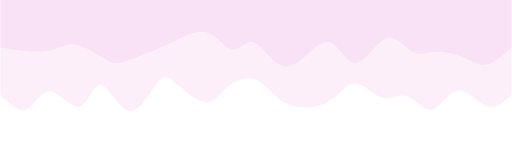
t = 0.00 s
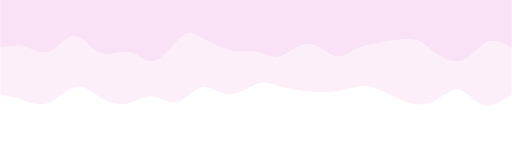
t = 0.75 s
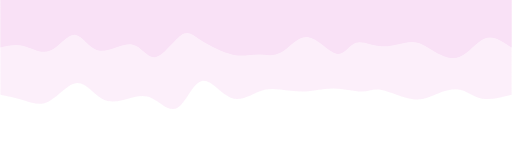
t = 1.25 s
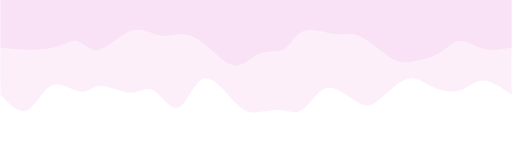
t = 2.00 s
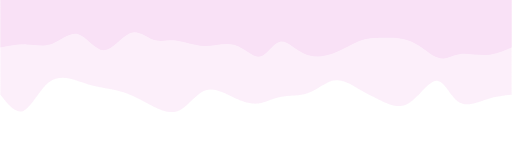
t = 2.75 s
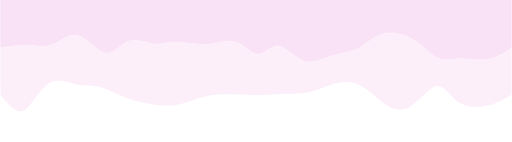
t = 3.25 s

The animated SVG that drew these frames (rendered in a browser with its animation timeline set to each time). Animation: 2 CSS @keyframes rules; one cycle of 4.00 s, repeats indefinitely.

<svg width="100%" height="100%" id="svg" viewBox="0 0 1440 400" xmlns="http://www.w3.org/2000/svg" class="transition duration-300 ease-in-out delay-150"><style>
          .path-0{
            animation:pathAnim-0 4s;
            animation-timing-function: linear;
            animation-iteration-count: infinite;
          }
          @keyframes pathAnim-0{
            0%{
              d: path("M 0,400 C 0,400 0,133 0,133 C 22.16670224647943,112.50642947074319 44.33340449295886,92.01285894148637 70,101 C 95.66659550704114,109.98714105851363 124.83308427464394,148.4549937047977 151,145 C 177.16691572535606,141.5450062952023 200.33425840846525,96.16716623932292 224,91 C 247.66574159153475,85.83283376067708 271.82988209149505,120.87634133791062 295,129 C 318.17011790850495,137.12365866208938 340.3462132255546,118.32746840903465 365,125 C 389.6537867744454,131.67253159096535 416.7852650062865,163.81378502595084 440,165 C 463.2147349937135,166.18621497404916 482.5127267492993,136.41739148716198 507,119 C 531.4872732507007,101.58260851283804 561.1638279965159,96.51664902540134 588,98 C 614.8361720034841,99.48335097459866 638.8319612646369,107.51601241123271 660,125 C 681.1680387353631,142.4839875887673 699.5083269449365,169.41930132966772 724,177 C 748.4916730550635,184.58069867033228 779.1347309556173,172.80678227009642 801,154 C 822.8652690443827,135.19321772990358 835.952749232594,109.35356958994667 860,111 C 884.047250767406,112.64643041005333 919.0542721140065,141.7789393701169 942,162 C 964.9457278859935,182.2210606298831 975.8301623113799,193.53067292958588 996,169 C 1016.1698376886201,144.46932707041412 1045.625078640474,84.09836891153957 1075,87 C 1104.374921359526,89.90163108846043 1133.6695231267238,156.07585142425594 1156,160 C 1178.3304768732762,163.92414857574406 1193.6968288526307,105.59822539143654 1218,100 C 1242.3031711473693,94.40177460856346 1275.5431614627532,141.53124700999788 1301,143 C 1326.4568385372468,144.46875299000212 1344.1305252963562,100.27678656857204 1366,91 C 1387.8694747036438,81.72321343142796 1413.934737351822,107.36160671571398 1440,133 C 1440,133 1440,400 1440,400 Z");
            }
            25%{
              d: path("M 0,400 C 0,400 0,133 0,133 C 29.855339425541068,116.2767816669579 59.710678851082136,99.55356333391582 83,105 C 106.28932114891786,110.44643666608418 123.0126240212125,138.06252833129463 142,147 C 160.9873759787875,155.93747166870537 182.2388250640678,146.19632334090565 203,131 C 223.7611749359322,115.80367665909435 244.03207572251625,95.15217830508283 274,101 C 303.96792427748375,106.84782169491717 343.6328720458671,139.19496343876312 368,152 C 392.3671279541329,164.80503656123688 401.4364360940154,158.0679679398646 421,154 C 440.5635639059846,149.9320320601354 470.62138357807146,148.53316480177855 498,150 C 525.3786164219285,151.46683519822145 550.078029593699,155.7993728530212 576,159 C 601.921970406301,162.2006271469788 629.066498047133,164.26934378613672 650,167 C 670.933501952867,169.73065621386328 685.6559782177694,173.123252002432 709,161 C 732.3440217822306,148.876747997568 764.3095890817893,121.2376482041353 794,128 C 823.6904109182107,134.7623517958647 851.1056654550732,175.92615518102676 875,170 C 898.8943345449268,164.07384481897324 919.2677490979179,111.05773107175762 942,96 C 964.7322509020821,80.94226892824238 989.823338153255,103.84292053194278 1013,115 C 1036.176661846745,126.15707946805722 1057.4388982890614,125.57058680047129 1080,117 C 1102.5611017109386,108.42941319952871 1126.4210686905,91.87473226617206 1151,109 C 1175.5789313095,126.12526773382794 1200.8768269489383,176.93048413484047 1227,174 C 1253.1231730510617,171.06951586515953 1280.0716235137475,114.40333119446602 1305,100 C 1329.9283764862525,85.59666880553398 1352.8366789960721,113.45619108729542 1375,126 C 1397.1633210039279,138.54380891270458 1418.581660501964,135.77190445635227 1440,133 C 1440,133 1440,400 1440,400 Z");
            }
            50%{
              d: path("M 0,400 C 0,400 0,133 0,133 C 28.451625735748962,152.91962034388627 56.903251471497924,172.83924068777256 80,173 C 103.09674852850208,173.16075931222744 120.83861984975724,153.56265759279609 144,146 C 167.16138015024276,138.43734240720391 195.74226912947313,142.91012894104315 220,154 C 244.25773087052687,165.08987105895685 264.1923036323502,182.79682664303127 288,179 C 311.8076963676498,175.20317335696873 339.48851634112583,149.9025644868318 361,130 C 382.51148365887417,110.0974355131682 397.8536310031463,95.59291540964152 424,107 C 450.1463689968537,118.40708459035848 487.09695964628884,155.7257738746021 516,153 C 544.9030403537112,150.2742261253979 565.7585304116985,107.50398909195012 587,92 C 608.2414695883015,76.49601090804988 629.868918706917,88.25826975759749 654,90 C 678.131081293083,91.74173024240251 704.7657947606333,83.46293187765998 725,83 C 745.2342052393667,82.53706812234002 759.0679022505495,89.89000273176256 783,116 C 806.9320977494505,142.10999726823744 840.9625962371687,186.97705719528983 868,178 C 895.0374037628313,169.02294280471017 915.0817128007758,106.20176848707808 938,97 C 960.9182871992242,87.79823151292192 986.7105525597287,132.21586885639778 1008,145 C 1029.2894474402713,157.78413114360222 1046.0760769603094,138.93475608733087 1072,139 C 1097.9239230396906,139.06524391266913 1132.9851395990331,158.04510679427872 1157,158 C 1181.0148604009669,157.95489320572128 1193.9833646435582,138.88481673555415 1216,142 C 1238.0166353564418,145.11518326444585 1269.0814018267342,170.41562626350463 1295,159 C 1320.9185981732658,147.58437373649537 1341.6910280495044,99.45267821042724 1365,89 C 1388.3089719504956,78.54732178957276 1414.1544859752478,105.77366089478639 1440,133 C 1440,133 1440,400 1440,400 Z");
            }
            75%{
              d: path("M 0,400 C 0,400 0,133 0,133 C 19.503763850061965,123.57398121084711 39.00752770012393,114.1479624216942 66,103 C 92.99247229987607,91.8520375783058 127.47365304956622,78.98213152407025 151,102 C 174.52634695043378,125.01786847592975 187.09786010161122,183.92351148202474 209,179 C 230.90213989838878,174.07648851797526 262.1349065439889,105.32382254783074 292,85 C 321.8650934560111,64.67617745216926 350.36251372243305,92.78119832665229 371,113 C 391.63748627756695,133.2188016733477 404.41503856627907,145.55138414556006 423,158 C 441.58496143372093,170.44861585443994 465.97733201245046,183.01326509110743 490,181 C 514.0226679875495,178.98673490889257 537.6756333839189,162.39555549001028 566,154 C 594.3243666160811,145.60444450998972 627.3201344518739,145.40451294885142 651,139 C 674.6798655481261,132.59548705114858 689.0438288085859,119.98639271458404 709,117 C 728.9561711914141,114.01360728541596 754.5045503137824,120.64991619281241 781,128 C 807.4954496862176,135.3500838071876 834.937969936285,143.41394251416637 860,135 C 885.062030063715,126.58605748583362 907.7435699410776,101.69431375052204 932,88 C 956.2564300589224,74.30568624947796 982.0877502994056,71.80880248374548 1008,84 C 1033.9122497005944,96.19119751625452 1059.9054288612992,123.07047631449603 1087,136 C 1114.0945711387008,148.92952368550397 1142.2905342553975,147.9092922582704 1164,154 C 1185.7094657446025,160.0907077417296 1200.93243411711,173.29235465242235 1224,182 C 1247.06756588289,190.70764534757765 1277.9797292761625,194.92128913204016 1305,172 C 1332.0202707238375,149.07871086795984 1355.1486487782392,99.02248881941709 1377,88 C 1398.8513512217608,76.97751118058291 1419.4256756108803,104.98875559029145 1440,133 C 1440,133 1440,400 1440,400 Z");
            }
            100%{
              d: path("M 0,400 C 0,400 0,133 0,133 C 22.16670224647943,112.50642947074319 44.33340449295886,92.01285894148637 70,101 C 95.66659550704114,109.98714105851363 124.83308427464394,148.4549937047977 151,145 C 177.16691572535606,141.5450062952023 200.33425840846525,96.16716623932292 224,91 C 247.66574159153475,85.83283376067708 271.82988209149505,120.87634133791062 295,129 C 318.17011790850495,137.12365866208938 340.3462132255546,118.32746840903465 365,125 C 389.6537867744454,131.67253159096535 416.7852650062865,163.81378502595084 440,165 C 463.2147349937135,166.18621497404916 482.5127267492993,136.41739148716198 507,119 C 531.4872732507007,101.58260851283804 561.1638279965159,96.51664902540134 588,98 C 614.8361720034841,99.48335097459866 638.8319612646369,107.51601241123271 660,125 C 681.1680387353631,142.4839875887673 699.5083269449365,169.41930132966772 724,177 C 748.4916730550635,184.58069867033228 779.1347309556173,172.80678227009642 801,154 C 822.8652690443827,135.19321772990358 835.952749232594,109.35356958994667 860,111 C 884.047250767406,112.64643041005333 919.0542721140065,141.7789393701169 942,162 C 964.9457278859935,182.2210606298831 975.8301623113799,193.53067292958588 996,169 C 1016.1698376886201,144.46932707041412 1045.625078640474,84.09836891153957 1075,87 C 1104.374921359526,89.90163108846043 1133.6695231267238,156.07585142425594 1156,160 C 1178.3304768732762,163.92414857574406 1193.6968288526307,105.59822539143654 1218,100 C 1242.3031711473693,94.40177460856346 1275.5431614627532,141.53124700999788 1301,143 C 1326.4568385372468,144.46875299000212 1344.1305252963562,100.27678656857204 1366,91 C 1387.8694747036438,81.72321343142796 1413.934737351822,107.36160671571398 1440,133 C 1440,133 1440,400 1440,400 Z");
            }
          }</style><path d="M 0,400 C 0,400 0,133 0,133 C 22.16670224647943,112.50642947074319 44.33340449295886,92.01285894148637 70,101 C 95.66659550704114,109.98714105851363 124.83308427464394,148.4549937047977 151,145 C 177.16691572535606,141.5450062952023 200.33425840846525,96.16716623932292 224,91 C 247.66574159153475,85.83283376067708 271.82988209149505,120.87634133791062 295,129 C 318.17011790850495,137.12365866208938 340.3462132255546,118.32746840903465 365,125 C 389.6537867744454,131.67253159096535 416.7852650062865,163.81378502595084 440,165 C 463.2147349937135,166.18621497404916 482.5127267492993,136.41739148716198 507,119 C 531.4872732507007,101.58260851283804 561.1638279965159,96.51664902540134 588,98 C 614.8361720034841,99.48335097459866 638.8319612646369,107.51601241123271 660,125 C 681.1680387353631,142.4839875887673 699.5083269449365,169.41930132966772 724,177 C 748.4916730550635,184.58069867033228 779.1347309556173,172.80678227009642 801,154 C 822.8652690443827,135.19321772990358 835.952749232594,109.35356958994667 860,111 C 884.047250767406,112.64643041005333 919.0542721140065,141.7789393701169 942,162 C 964.9457278859935,182.2210606298831 975.8301623113799,193.53067292958588 996,169 C 1016.1698376886201,144.46932707041412 1045.625078640474,84.09836891153957 1075,87 C 1104.374921359526,89.90163108846043 1133.6695231267238,156.07585142425594 1156,160 C 1178.3304768732762,163.92414857574406 1193.6968288526307,105.59822539143654 1218,100 C 1242.3031711473693,94.40177460856346 1275.5431614627532,141.53124700999788 1301,143 C 1326.4568385372468,144.46875299000212 1344.1305252963562,100.27678656857204 1366,91 C 1387.8694747036438,81.72321343142796 1413.934737351822,107.36160671571398 1440,133 C 1440,133 1440,400 1440,400 Z" stroke="none" stroke-width="0" fill="#f9e1f688" class="transition-all duration-300 ease-in-out delay-150 path-0" transform="rotate(-180 720 200)"></path><style>
          .path-1{
            animation:pathAnim-1 4s;
            animation-timing-function: linear;
            animation-iteration-count: infinite;
          }
          @keyframes pathAnim-1{
            0%{
              d: path("M 0,400 C 0,400 0,266 0,266 C 24.682810067242436,243.92334837841145 49.36562013448487,221.8466967568229 71,218 C 92.63437986551513,214.1533032431771 111.22032952930297,228.53656135111981 136,239 C 160.77967047069703,249.46343864888019 191.75306174830328,256.00705783869773 216,254 C 240.24693825169672,251.9929421613023 257.767423477484,241.43520729408948 279,254 C 300.232576522516,266.5647927059105 325.17724434176074,302.2521129849446 353,292 C 380.82275565823926,281.7478870150554 411.52359915547305,225.55634076613228 438,223 C 464.47640084452695,220.44365923386772 486.728359036347,271.5225239505263 511,281 C 535.271640963653,290.4774760494737 561.5629646991392,258.3535634317625 586,237 C 610.4370353008608,215.64643656823748 633.0197821670957,205.06322232242363 657,220 C 680.9802178329043,234.93677767757637 706.3579066324777,275.39354727854294 728,281 C 749.6420933675223,286.60645272145706 767.5485913029934,257.3625885634047 787,260 C 806.4514086970066,262.6374114365953 827.4477281555488,297.1560984678383 854,307 C 880.5522718444512,316.8439015321617 912.6604960748112,302.013017565242 936,291 C 959.3395039251888,279.986982434758 973.9102875452061,272.79183127119353 1001,261 C 1028.089712454794,249.20816872880647 1067.6983537443639,232.81965734998371 1092,226 C 1116.3016462556361,219.18034265001629 1125.2962974773386,221.92953932887173 1146,234 C 1166.7037025226614,246.07046067112827 1199.1164563462803,267.46218533452924 1224,273 C 1248.8835436537197,278.53781466547076 1266.23787713754,268.2217193330114 1286,262 C 1305.76212286246,255.77828066698865 1327.9320351035599,253.6509373334253 1354,255 C 1380.0679648964401,256.3490626665747 1410.03398244822,261.17453133328735 1440,266 C 1440,266 1440,400 1440,400 Z");
            }
            25%{
              d: path("M 0,400 C 0,400 0,266 0,266 C 24.906073795840904,290.60736178514037 49.81214759168181,315.21472357028074 73,302 C 96.1878524083182,288.78527642971926 117.65748342911365,237.7484675040174 145,225 C 172.34251657088635,212.2515324959826 205.5579186918636,237.7914064136495 226,260 C 246.4420813081364,282.2085935863505 254.11084180343198,301.08590684138466 277,301 C 299.889158196568,300.91409315861534 337.9987140944085,281.8649662208117 369,278 C 400.0012859055915,274.1350337791883 423.8943018189339,285.4542282753685 442,273 C 460.1056981810661,260.5457717246315 472.42407862985567,224.3181206777143 493,230 C 513.5759213701443,235.6818793222857 542.4093836616436,283.2732890137743 571,290 C 599.5906163383564,296.7267109862257 627.9383867235698,262.5887232671887 652,249 C 676.0616132764302,235.41127673281127 695.8370694440773,242.37181791747074 716,246 C 736.1629305559227,249.62818208252926 756.713335500121,249.92400506292836 786,256 C 815.286664499879,262.07599493707164 853.3095885554385,273.93216183081586 876,288 C 898.6904114445615,302.06783816918414 906.0483102781249,318.3473476138081 927,299 C 947.9516897218751,279.6526523861919 982.4971703320614,224.67844771395184 1006,218 C 1029.5028296679386,211.32155228604816 1041.9630083936297,252.9388615303845 1068,262 C 1094.0369916063703,271.0611384696155 1133.6507960934193,247.56610616451024 1163,257 C 1192.3492039065807,266.43389383548976 1211.4338072326914,308.79671381157453 1234,308 C 1256.5661927673086,307.20328618842547 1282.6139749758138,263.24703858919145 1307,253 C 1331.3860250241862,242.75296141080852 1354.1102928640532,266.21513183165956 1376,274 C 1397.8897071359468,281.78486816834044 1418.9448535679735,273.8924340841702 1440,266 C 1440,266 1440,400 1440,400 Z");
            }
            50%{
              d: path("M 0,400 C 0,400 0,266 0,266 C 26.209841100629546,261.3552009014595 52.41968220125909,256.710401802919 78,263 C 103.58031779874091,269.289598197081 128.53111229559318,286.5135936897835 148,285 C 167.46888770440682,283.4864063102165 181.45586861636824,263.23522343794696 207,249 C 232.54413138363176,234.76477656205302 269.6454132389339,226.54551255842858 294,225 C 318.3545867610661,223.45448744157142 329.96247842789626,228.5827263283387 352,245 C 374.03752157210374,261.4172736716613 406.504673049481,289.1235821282165 430,299 C 453.495326950519,308.8764178717835 468.01882937418,300.9229451587952 495,304 C 521.98117062582,307.0770548412048 561.4200094537993,321.1846372366029 586,313 C 610.5799905462007,304.8153627633971 620.301132810623,274.33850589479334 639,263 C 657.698867189377,251.66149410520666 685.3754593037088,259.46133918422373 710,249 C 734.6245406962912,238.53866081577627 756.1970299745418,209.81613736831167 784,216 C 811.8029700254582,222.18386263168833 845.8364207981239,263.2741113425295 875,284 C 904.1635792018761,304.7258886574705 928.4572868329627,305.08741726157024 947,303 C 965.5427131670373,300.91258273842976 978.3344318700252,296.37621961118964 998,302 C 1017.6655681299748,307.62378038881036 1044.2049856869362,323.4077042936709 1074,313 C 1103.7950143130638,302.5922957063291 1136.8456253822296,265.99296321412686 1162,260 C 1187.1543746177704,254.00703678587314 1204.4125127841444,278.62044284982164 1222,284 C 1239.5874872158556,289.37955715017836 1257.504323481192,275.52526538658645 1283,268 C 1308.495676518808,260.47473461341355 1341.570193291088,259.2784956038325 1369,260 C 1396.429806708912,260.7215043961675 1418.214903354456,263.3607521980838 1440,266 C 1440,266 1440,400 1440,400 Z");
            }
            75%{
              d: path("M 0,400 C 0,400 0,266 0,266 C 21.196234916228477,254.45858408639054 42.39246983245695,242.91716817278112 68,239 C 93.60753016754305,235.08283182721888 123.62635558640068,238.78991139526616 147,235 C 170.37364441359932,231.21008860473384 187.10210782194028,219.92318624615433 206,233 C 224.89789217805972,246.07681375384567 245.9652131258382,283.51734362011666 275,301 C 304.0347868741618,318.48265637988334 341.0370396747068,316.0074392733791 367,310 C 392.9629603252932,303.9925607266209 407.8866281753346,294.45289928636697 429,280 C 450.1133718246654,265.54710071363303 477.4164476239548,246.18096358115295 504,232 C 530.5835523760452,217.81903641884705 556.4475813288458,208.82324638902125 583,227 C 609.5524186711542,245.17675361097875 636.7932270606617,290.52605086276213 657,289 C 677.2067729393383,287.47394913723787 690.3795104285072,239.07255015993024 709,238 C 727.6204895714928,236.92744984006976 751.6887312253095,283.183748497517 778,292 C 804.3112687746905,300.816251502483 832.8655646702553,272.19245585000175 862,266 C 891.1344353297447,259.80754414999825 920.8490100936692,276.046428102476 946,280 C 971.1509899063308,283.953571897524 991.7383949550679,275.62183174009414 1012,283 C 1032.2616050449321,290.37816825990586 1052.1974100860587,313.4662449371472 1074,305 C 1095.8025899139413,296.5337550628528 1119.4719647006968,256.5131885113169 1144,258 C 1168.5280352993032,259.4868114886831 1193.9147311111533,302.48100101758513 1220,310 C 1246.0852688888467,317.51899898241487 1272.8691108546893,289.5628074183425 1297,280 C 1321.1308891453107,270.4371925816575 1342.6088254700887,279.267769309045 1366,280 C 1389.3911745299113,280.732230690955 1414.6955872649555,273.3661153454775 1440,266 C 1440,266 1440,400 1440,400 Z");
            }
            100%{
              d: path("M 0,400 C 0,400 0,266 0,266 C 24.682810067242436,243.92334837841145 49.36562013448487,221.8466967568229 71,218 C 92.63437986551513,214.1533032431771 111.22032952930297,228.53656135111981 136,239 C 160.77967047069703,249.46343864888019 191.75306174830328,256.00705783869773 216,254 C 240.24693825169672,251.9929421613023 257.767423477484,241.43520729408948 279,254 C 300.232576522516,266.5647927059105 325.17724434176074,302.2521129849446 353,292 C 380.82275565823926,281.7478870150554 411.52359915547305,225.55634076613228 438,223 C 464.47640084452695,220.44365923386772 486.728359036347,271.5225239505263 511,281 C 535.271640963653,290.4774760494737 561.5629646991392,258.3535634317625 586,237 C 610.4370353008608,215.64643656823748 633.0197821670957,205.06322232242363 657,220 C 680.9802178329043,234.93677767757637 706.3579066324777,275.39354727854294 728,281 C 749.6420933675223,286.60645272145706 767.5485913029934,257.3625885634047 787,260 C 806.4514086970066,262.6374114365953 827.4477281555488,297.1560984678383 854,307 C 880.5522718444512,316.8439015321617 912.6604960748112,302.013017565242 936,291 C 959.3395039251888,279.986982434758 973.9102875452061,272.79183127119353 1001,261 C 1028.089712454794,249.20816872880647 1067.6983537443639,232.81965734998371 1092,226 C 1116.3016462556361,219.18034265001629 1125.2962974773386,221.92953932887173 1146,234 C 1166.7037025226614,246.07046067112827 1199.1164563462803,267.46218533452924 1224,273 C 1248.8835436537197,278.53781466547076 1266.23787713754,268.2217193330114 1286,262 C 1305.76212286246,255.77828066698865 1327.9320351035599,253.6509373334253 1354,255 C 1380.0679648964401,256.3490626665747 1410.03398244822,261.17453133328735 1440,266 C 1440,266 1440,400 1440,400 Z");
            }
          }</style><path d="M 0,400 C 0,400 0,266 0,266 C 24.682810067242436,243.92334837841145 49.36562013448487,221.8466967568229 71,218 C 92.63437986551513,214.1533032431771 111.22032952930297,228.53656135111981 136,239 C 160.77967047069703,249.46343864888019 191.75306174830328,256.00705783869773 216,254 C 240.24693825169672,251.9929421613023 257.767423477484,241.43520729408948 279,254 C 300.232576522516,266.5647927059105 325.17724434176074,302.2521129849446 353,292 C 380.82275565823926,281.7478870150554 411.52359915547305,225.55634076613228 438,223 C 464.47640084452695,220.44365923386772 486.728359036347,271.5225239505263 511,281 C 535.271640963653,290.4774760494737 561.5629646991392,258.3535634317625 586,237 C 610.4370353008608,215.64643656823748 633.0197821670957,205.06322232242363 657,220 C 680.9802178329043,234.93677767757637 706.3579066324777,275.39354727854294 728,281 C 749.6420933675223,286.60645272145706 767.5485913029934,257.3625885634047 787,260 C 806.4514086970066,262.6374114365953 827.4477281555488,297.1560984678383 854,307 C 880.5522718444512,316.8439015321617 912.6604960748112,302.013017565242 936,291 C 959.3395039251888,279.986982434758 973.9102875452061,272.79183127119353 1001,261 C 1028.089712454794,249.20816872880647 1067.6983537443639,232.81965734998371 1092,226 C 1116.3016462556361,219.18034265001629 1125.2962974773386,221.92953932887173 1146,234 C 1166.7037025226614,246.07046067112827 1199.1164563462803,267.46218533452924 1224,273 C 1248.8835436537197,278.53781466547076 1266.23787713754,268.2217193330114 1286,262 C 1305.76212286246,255.77828066698865 1327.9320351035599,253.6509373334253 1354,255 C 1380.0679648964401,256.3490626665747 1410.03398244822,261.17453133328735 1440,266 C 1440,266 1440,400 1440,400 Z" stroke="none" stroke-width="0" fill="#f9e1f6ff" class="transition-all duration-300 ease-in-out delay-150 path-1" transform="rotate(-180 720 200)"></path></svg>
